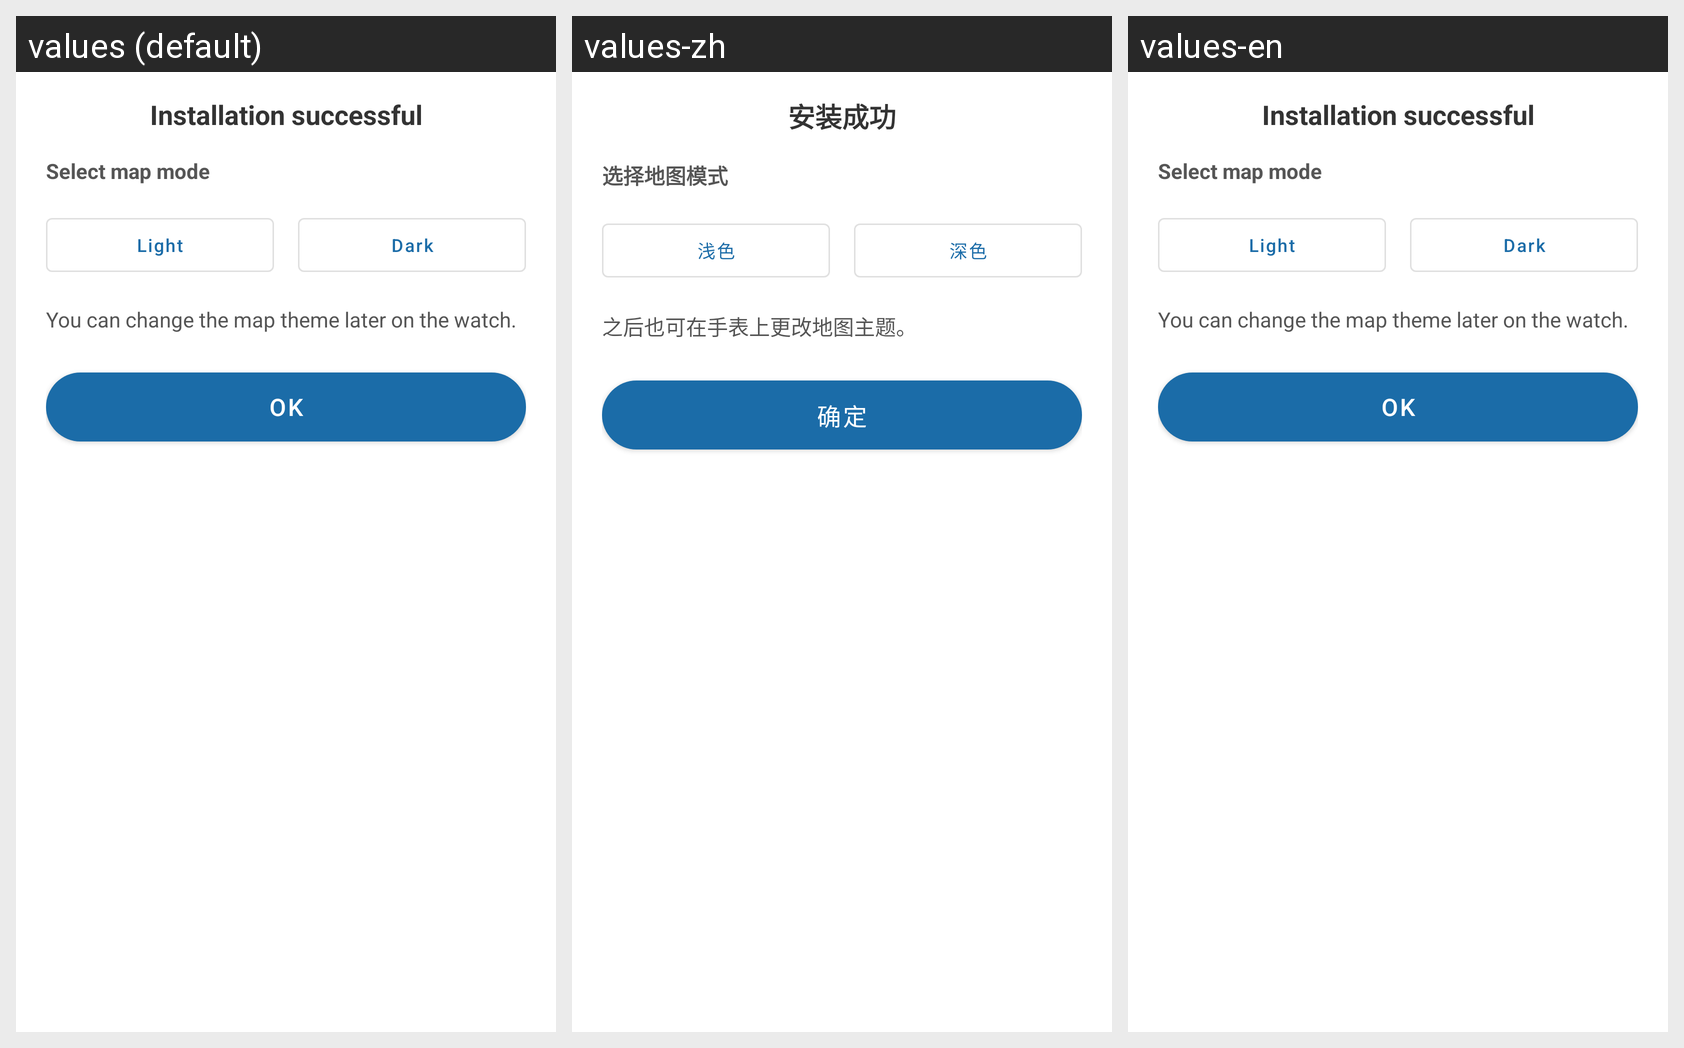

Strings drawn on this Android screen and how each of the app's shown locales translates them:
Android screen res/layout/dialog_offline_map_theme.xml rendered under 3 locales, left to right: values (default), values-zh, values-en. Device: Nexus 5 (rendered at 1080×1920; each locale shown at half size, 540×960, under a caption strip naming it); theme Theme.SDKDemo.
Strings drawn on this screen, with the default value and each locale's value (text and hints the layout hard-codes, and strings that could not be matched under every locale, appear in the picture but are not listed):

offline_map_install_ok
  values: Installation successful
  values-zh: 安装成功
  values-en: Installation successful

offline_map_select_mode
  values: Select map mode
  values-zh: 选择地图模式
  values-en: Select map mode

offline_map_light
  values: Light
  values-zh: 浅色
  values-en: Light

offline_map_dark
  values: Dark
  values-zh: 深色
  values-en: Dark

offline_map_theme_tip
  values: You can change the map theme later on the watch.
  values-zh: 之后也可在手表上更改地图主题。
  values-en: You can change the map theme later on the watch.

offline_map_ok
  values: OK
  values-zh: 确定
  values-en: OK
